Image classification data set "dataset" (l33klin/tensorflow_image_claadifier_demo on GitHub). Class labels (2): bite, no bite.

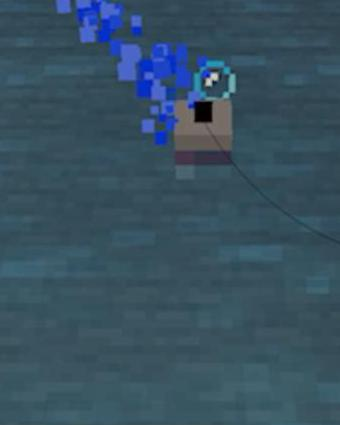
Label: bite

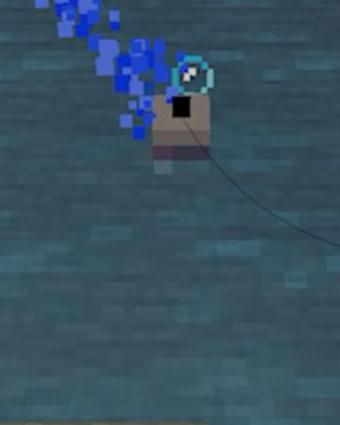
Label: bite

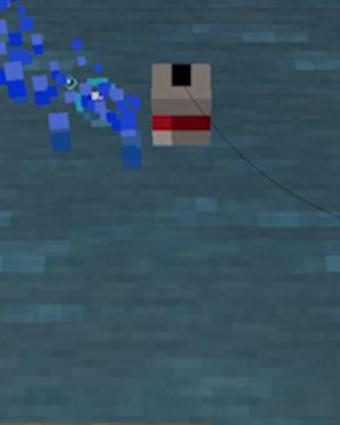
Label: no bite

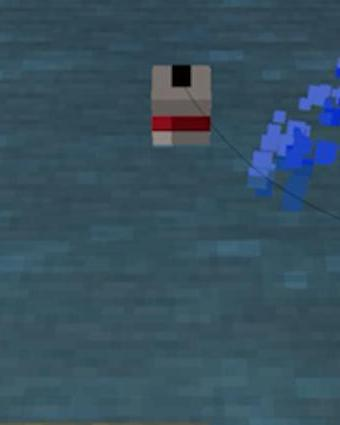
Label: no bite

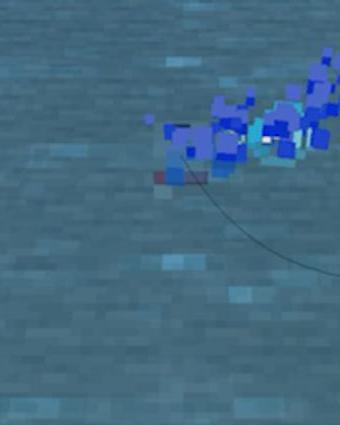
Label: bite

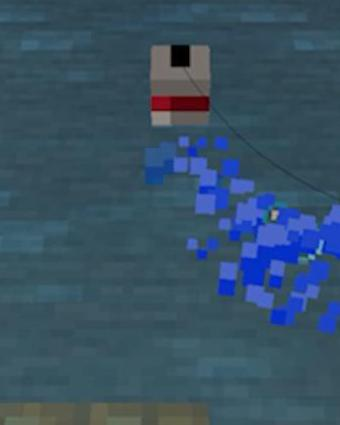
Label: no bite
